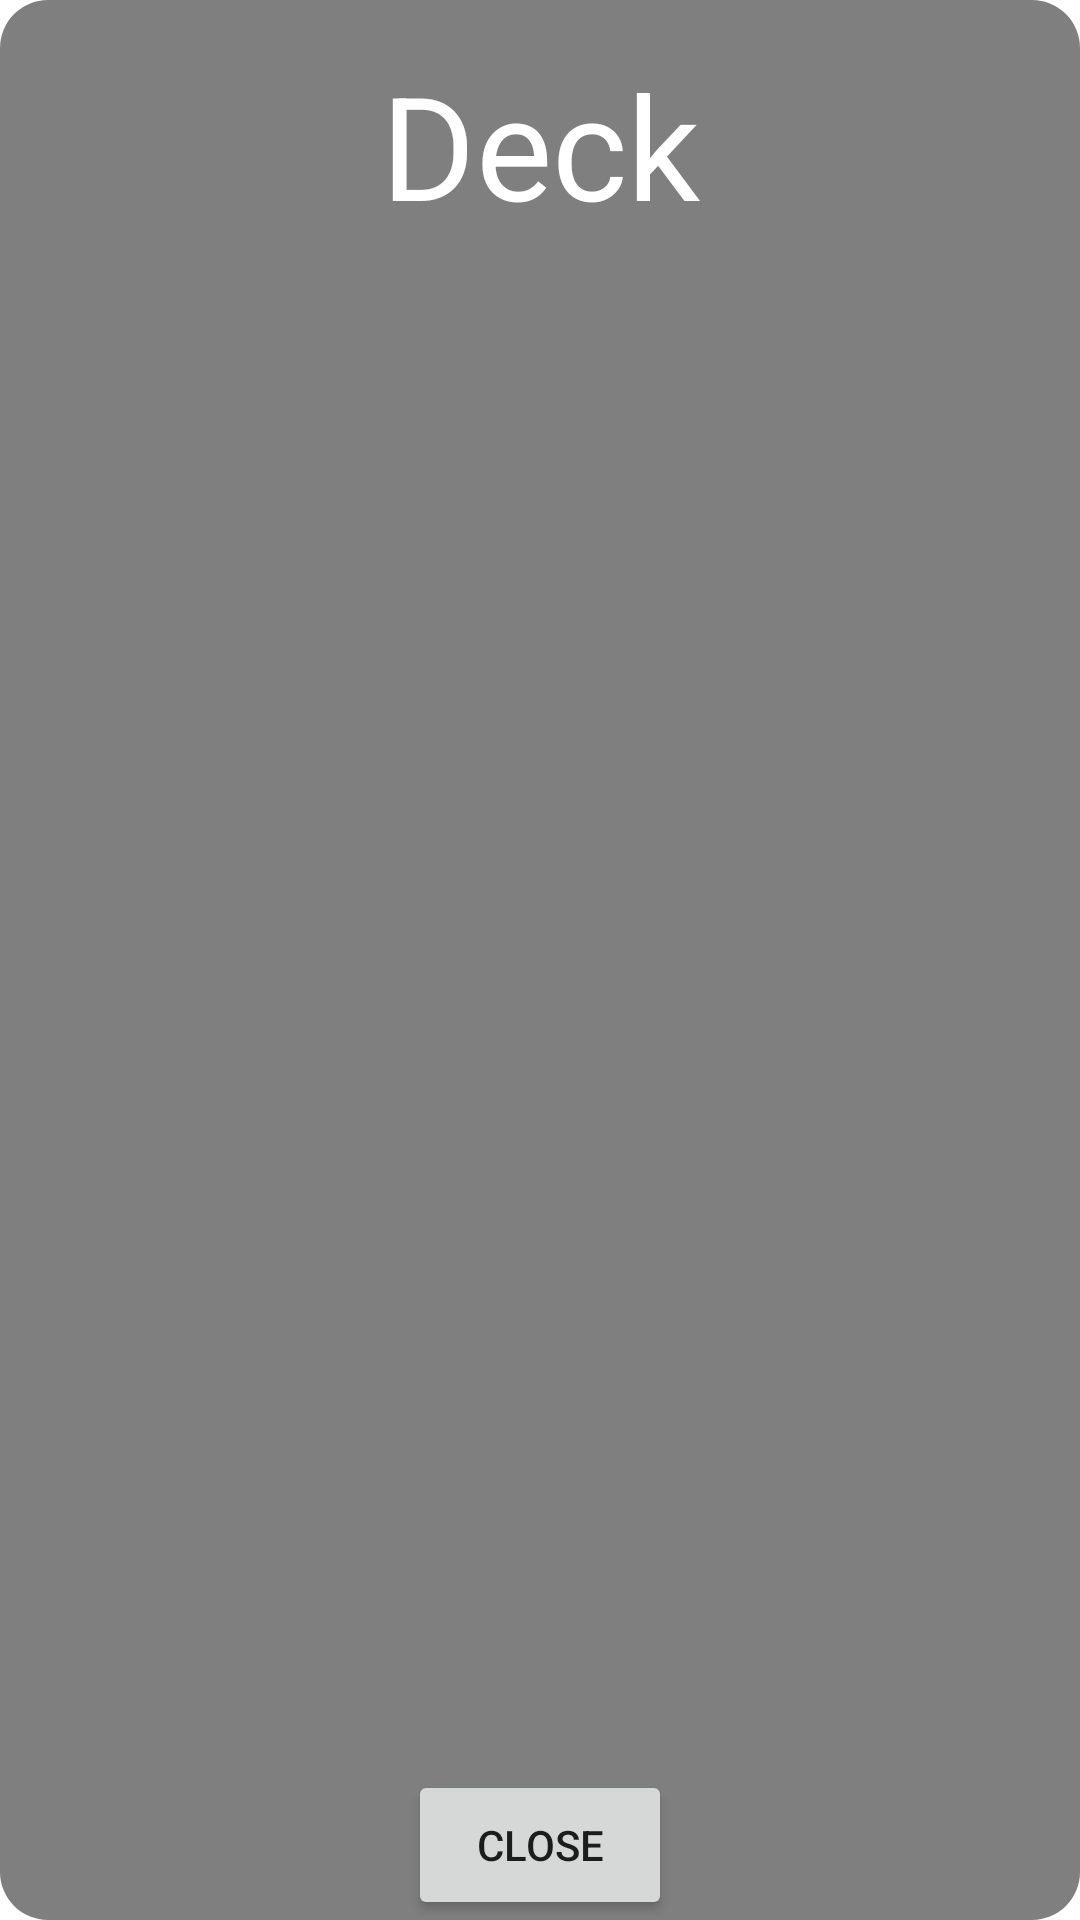

Produce the Android XML layout that renders to this screen, including the resource entries it uses.
<!-- AndroidManifest.xml: application theme Theme.FallenLegends -->
<!-- res/layout/fragment_deck.xml -->
<?xml version="1.0" encoding="utf-8"?>
<FrameLayout xmlns:android="http://schemas.android.com/apk/res/android"
    xmlns:app="http://schemas.android.com/apk/res-auto"
    xmlns:tools="http://schemas.android.com/tools"
    android:layout_width="match_parent"
    android:layout_height="match_parent"
    tools:context=".views.DeckView">

    <androidx.constraintlayout.widget.ConstraintLayout
        android:layout_width="match_parent"
        android:layout_height="match_parent"
        android:orientation="vertical"
        android:elevation="2dp">

        <TextView
            android:id="@+id/txt_deck_name"
            android:layout_width="match_parent"
            android:layout_height="wrap_content"
            android:layout_marginTop="16dp"
            android:gravity="top|center"
            android:text="@string/deck_title"
            android:textColor="@color/white"
            android:textSize="48sp"
            app:layout_constraintStart_toStartOf="parent"
            app:layout_constraintTop_toTopOf="parent"
            app:layout_constraintEnd_toEndOf="parent"
            app:layout_constraintBottom_toTopOf="@+id/lst_deck_cards"/>

        <ListView
            android:layout_marginHorizontal="16dp"
            android:id="@+id/lst_deck_cards"
            android:layout_width="match_parent"
            android:layout_height="0dp"
            app:layout_constraintTop_toBottomOf="@+id/txt_deck_name"
            app:layout_constraintStart_toStartOf="parent"
            app:layout_constraintEnd_toEndOf="parent"
            app:layout_constraintBottom_toTopOf="@+id/btn_closeButton"/>

        <Button
            android:id="@+id/btn_closeButton"
            android:layout_width="wrap_content"
            android:layout_height="50dp"
            android:elevation="20dp"
            android:text="@string/closeButton"
            app:layout_constraintTop_toBottomOf="@+id/lst_deck_cards"
            app:layout_constraintBottom_toBottomOf="parent"
            app:layout_constraintStart_toStartOf="parent"
            app:layout_constraintEnd_toEndOf="parent"/>
    </androidx.constraintlayout.widget.ConstraintLayout>

    <ImageView
        android:layout_width="match_parent"
        android:layout_height="match_parent"
        android:src="@drawable/test_shape" />
</FrameLayout>
<!-- resources referenced by this layout -->
<resources>
  <!-- drawable test_shape (drawable) -->
  <?xml version="1.0" encoding="utf-8"?>
  <shape xmlns:android="http://schemas.android.com/apk/res/android"
      android:shape="rectangle"
      android:color="@color/purple_700">
      <corners android:radius="16dp" />
      <solid android:color="#80000000" />
  </shape>
  <string name="closeButton">Close</string>
  <string name="deck_title">Deck</string>
  <style name="Theme.FallenLegends" parent="Theme.MaterialComponents.DayNight.DarkActionBar">
          
          <item name="colorPrimary">@color/teal_200</item>
          <item name="colorPrimaryVariant">@color/teal_700</item>
          <item name="colorOnPrimary">@color/black</item>
          
          <item name="colorSecondary">@color/teal_200</item>
          <item name="colorSecondaryVariant">@color/teal_700</item>
          <item name="colorOnSecondary">@color/black</item>
          
          <item name="android:statusBarColor">?attr/colorPrimaryVariant</item>
          
      </style>
  <!-- not gathered from this repository: default colours our renderer supplied (Android Studio template values) -->
  <color name="purple_700">#FF3700B3</color>
  <color name="teal_200">#FF03DAC5</color>
  <color name="teal_700">#FF018786</color>
  <color name="black">#FF000000</color>
  <color name="white">#FFFFFFFF</color>
</resources>
